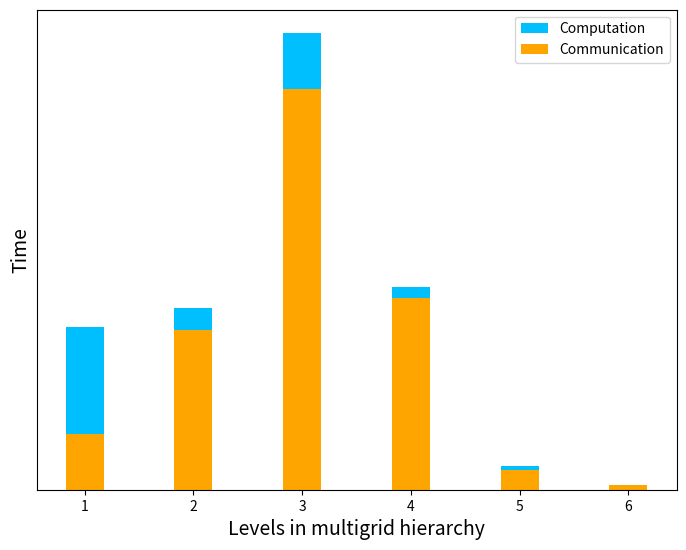

Write the Python code that produced this figure. (Note: this script raises an exception after producing the figure.)
import matplotlib.pylab as plt
import numpy as np
N = 6
top = (63.89, 13.37, 33.61, 6.83, 2.82, 0)
bot = (33.53, 95.62, 239.95, 114.65, 11.62, 2.9)
ind = np.arange(N)+1 # the x locations for the groups
width = 0.35
fig = plt.figure()
ax = fig.add_axes([0,0,1,1])
ax.bar(ind, top, width,bottom=bot, color='deepskyblue')
ax.bar(ind, bot, width, color='orange')
ax.set_xlabel('Levels in multigrid hierarchy', fontsize = 14)
ax.set_ylabel('Time', fontsize = 14)
ax.get_yaxis().set_ticks([])
ax.legend(labels=['Computation','Communication'])
plt.show()
fig.savefig('../communication.png',bbox_inches='tight',dpi=300)

